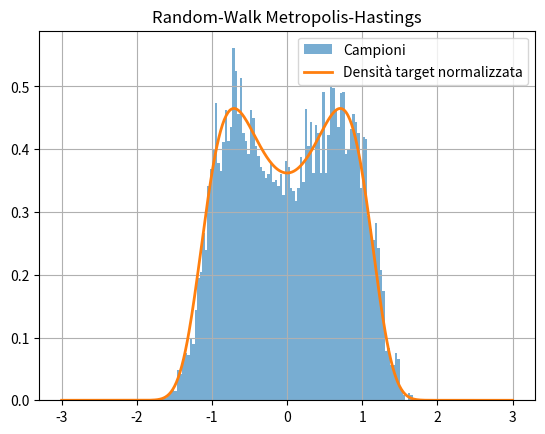
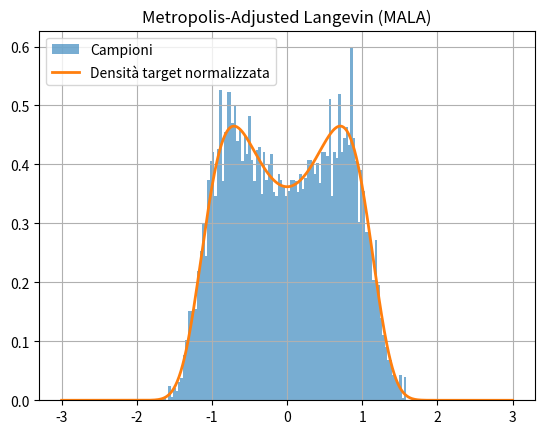
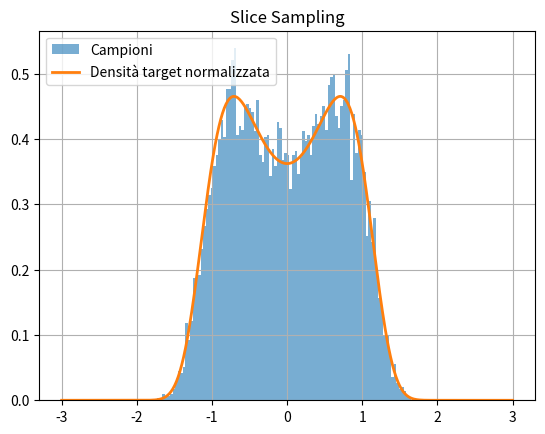
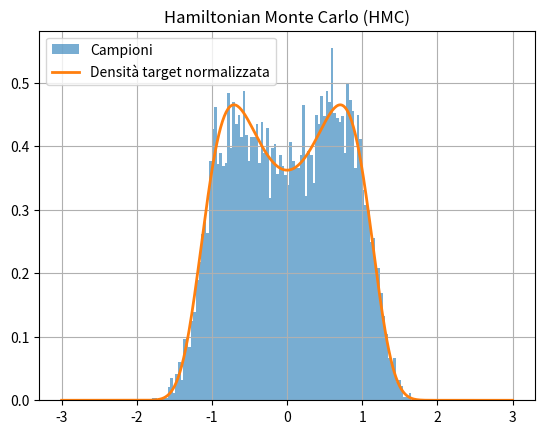
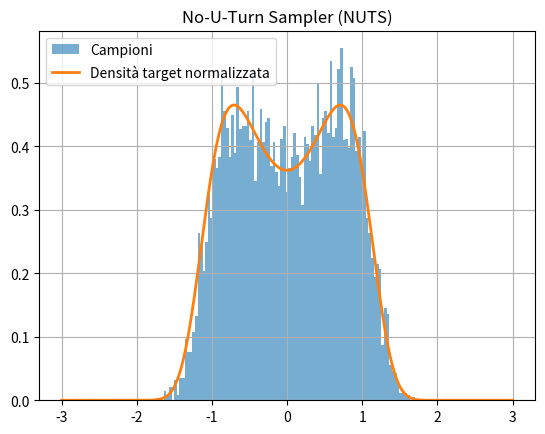

Generate these figures, in order, with matplotlib:
import numpy as np
import matplotlib.pyplot as plt

np.random.seed(42)

# ---------- Target ----------
def target_log_pdf(theta):
    return -theta**4 + theta**2

def grad_log_pdf(theta):
    return -4 * theta**3 + 2 * theta

def target_pdf(theta):
    return np.exp(target_log_pdf(theta))

# ---------- 1. Random‑Walk Metropolis‑Hastings ----------
def metropolis_rw(init, n_samples, sigma=1.0):
    samples = np.empty(n_samples)
    theta = init
    accept = 0
    for i in range(n_samples):
        theta_p = np.random.normal(theta, sigma)
        log_alpha = target_log_pdf(theta_p) - target_log_pdf(theta)
        if np.log(np.random.rand()) < log_alpha:
            theta = theta_p
            accept += 1
        samples[i] = theta
    return samples, accept / n_samples

# ---------- 2. MALA ----------
def mala(init, n_samples, step=0.5):
    samples = np.empty(n_samples)
    theta = init
    accept = 0
    for i in range(n_samples):
        mean = theta + (step**2 / 2) * grad_log_pdf(theta)
        theta_p = np.random.normal(mean, step)
        log_p_fwd = target_log_pdf(theta_p)
        log_q_fwd = -((theta_p - mean)**2) / (2 * step**2)
        mean_rev = theta_p + (step**2 / 2) * grad_log_pdf(theta_p)
        log_p_rev = target_log_pdf(theta)
        log_q_rev = -((theta - mean_rev)**2) / (2 * step**2)
        log_alpha = (log_p_fwd + log_q_rev) - (log_p_rev + log_q_fwd)
        if np.log(np.random.rand()) < log_alpha:
            theta = theta_p
            accept += 1
        samples[i] = theta
    return samples, accept / n_samples

# ---------- 3. Slice Sampling (1‑D) ----------
def slice_sampling(init, n_samples, w=1.0, m=100):
    samples = np.empty(n_samples)
    theta = init
    for i in range(n_samples):
        log_y = target_log_pdf(theta) - np.random.exponential()
        u = np.random.rand()
        L = theta - u * w
        R = L + w
        cnt = 0
        while target_log_pdf(L) > log_y and cnt < m:
            L -= w
            cnt += 1
        cnt = 0
        while target_log_pdf(R) > log_y and cnt < m:
            R += w
            cnt += 1
        while True:
            theta_p = np.random.uniform(L, R)
            if target_log_pdf(theta_p) >= log_y:
                theta = theta_p
                break
            elif theta_p < theta:
                L = theta_p
            else:
                R = theta_p
        samples[i] = theta
    return samples

# ---------- 4. Hamiltonian Monte Carlo ----------
def leapfrog(theta, p, step_size, n_steps, mass=1.0):
    theta_new = theta
    p_new = p + 0.5 * step_size * grad_log_pdf(theta_new)
    for _ in range(n_steps - 1):
        theta_new += step_size * p_new / mass
        p_new += step_size * grad_log_pdf(theta_new)
    theta_new += step_size * p_new / mass
    p_new += 0.5 * step_size * grad_log_pdf(theta_new)
    p_new = -p_new  # momentum flip for symmetry
    return theta_new, p_new

def hmc(init, n_samples, step_size=0.3, n_steps=10, mass=1.0):
    samples = np.empty(n_samples)
    theta = init
    accept = 0
    for i in range(n_samples):
        p0 = np.random.normal(0, np.sqrt(mass))
        theta_new, p_new = leapfrog(theta, p0, step_size, n_steps, mass)
        current_U = -target_log_pdf(theta)
        current_K = p0**2 / (2 * mass)
        proposed_U = -target_log_pdf(theta_new)
        proposed_K = p_new**2 / (2 * mass)
        log_alpha = -(proposed_U + proposed_K) + (current_U + current_K)
        if np.log(np.random.rand()) < log_alpha:
            theta = theta_new
            accept += 1
        samples[i] = theta
    return samples, accept / n_samples

# ---------- 5. No‑U‑Turn Sampler (NUTS, simplified) ----------
def leapfrog_nuts(theta, p, step):
    p_half = p + 0.5 * step * grad_log_pdf(theta)
    theta_new = theta + step * p_half
    p_new = p_half + 0.5 * step * grad_log_pdf(theta_new)
    return theta_new, p_new

def hamiltonian(theta, p, mass=1.0):
    return -target_log_pdf(theta) + p**2 / (2 * mass)

def nuts(init, n_samples, step_size=0.3, max_depth=8, mass=1.0):
    samples = np.empty(n_samples)
    theta = init
    accept = 0
    for i in range(n_samples):
        p0 = np.random.normal(0, np.sqrt(mass))
        joint0 = hamiltonian(theta, p0, mass)
        # Initialize tree
        theta_minus, theta_plus = theta, theta
        p_minus, p_plus = p0, p0
        depth = 0
        theta_candidate = theta
        n = 1
        s = 1  # stop flag
        while s == 1 and depth < max_depth:
            direction = 1 if np.random.rand() < 0.5 else -1
            if direction == -1:
                theta_minus, p_minus, _, _, theta_prime, n_prime, s_prime = build_tree(
                    theta_minus, p_minus, direction, depth, step_size, theta, p0, joint0, mass
                )
            else:
                _, _, theta_plus, p_plus, theta_prime, n_prime, s_prime = build_tree(
                    theta_plus, p_plus, direction, depth, step_size, theta, p0, joint0, mass
                )
            if s_prime == 1 and np.random.rand() < n_prime / max(n + n_prime, 1):
                theta_candidate = theta_prime
            n += n_prime
            s = s_prime and stop_criterion(theta_minus, theta_plus, p_minus, p_plus)
            depth += 1
        theta = theta_candidate
        samples[i] = theta
    return samples

def build_tree(theta, p, direction, depth, step_size, theta0, p0, joint0, mass):
    if depth == 0:
        theta_new, p_new = leapfrog_nuts(theta, p, direction * step_size)
        joint = hamiltonian(theta_new, p_new, mass)
        d_joint = joint - joint0
        n = 1 if np.log(np.random.rand()) < -d_joint else 0
        s = 1 if -d_joint < 1000 else 0  # numerical stability
        return theta_new, p_new, theta_new, p_new, theta_new, n, s
    else:
        theta_minus, p_minus, theta_plus, p_plus, theta_prime, n_prime, s_prime = build_tree(
            theta, p, direction, depth - 1, step_size, theta0, p0, joint0, mass
        )
        if s_prime == 1:
            if direction == -1:
                theta_minus, p_minus, _, _, theta_prime2, n_prime2, s_prime2 = build_tree(
                    theta_minus, p_minus, direction, depth - 1, step_size, theta0, p0, joint0, mass
                )
            else:
                _, _, theta_plus, p_plus, theta_prime2, n_prime2, s_prime2 = build_tree(
                    theta_plus, p_plus, direction, depth - 1, step_size, theta0, p0, joint0, mass
                )
            if np.random.rand() < n_prime2 / max(n_prime + n_prime2, 1):
                theta_prime = theta_prime2
            n_prime += n_prime2
            s_prime = s_prime2 and stop_criterion(theta_minus, theta_plus, p_minus, p_plus)
        return theta_minus, p_minus, theta_plus, p_plus, theta_prime, n_prime, s_prime

def stop_criterion(theta_minus, theta_plus, p_minus, p_plus):
    delta_theta = theta_plus - theta_minus
    return (delta_theta * p_minus) >= 0 and (delta_theta * p_plus) >= 0

# ---------- Sampling ----------
N = 10000
rw_samples, rw_acc = metropolis_rw(0.0, N, sigma=1.0)
mala_samples, mala_acc = mala(0.0, N, step=0.5)
slice_samples = slice_sampling(0.0, N, w=1.0, m=100)
hmc_samples, hmc_acc = hmc(0.0, N, step_size=0.3, n_steps=10)
nuts_samples = nuts(0.0, N, step_size=0.3, max_depth=8)

print(f"RW‑MH acc: {rw_acc:.3f}")
print(f"MALA acc: {mala_acc:.3f}")
print(f"HMC acc:  {hmc_acc:.3f}")
print("Slice e NUTS non hanno rate definito")

# ---------- Plot ----------
def plot_hist(samples, title):
    plt.figure()
    plt.hist(samples, bins=100, density=True, alpha=0.6, label="Campioni")
    x = np.linspace(-3, 3, 500)
    pdf = target_pdf(x)
    pdf /= np.trapz(pdf, x)
    plt.plot(x, pdf, linewidth=2, label="Densità target normalizzata")
    plt.title(title)
    plt.legend()
    plt.grid(True)

plot_hist(rw_samples, "Random‑Walk Metropolis‑Hastings")
plot_hist(mala_samples, "Metropolis‑Adjusted Langevin (MALA)")
plot_hist(slice_samples, "Slice Sampling")
plot_hist(hmc_samples, "Hamiltonian Monte Carlo (HMC)")
plot_hist(nuts_samples, "No‑U‑Turn Sampler (NUTS)")

plt.show()
